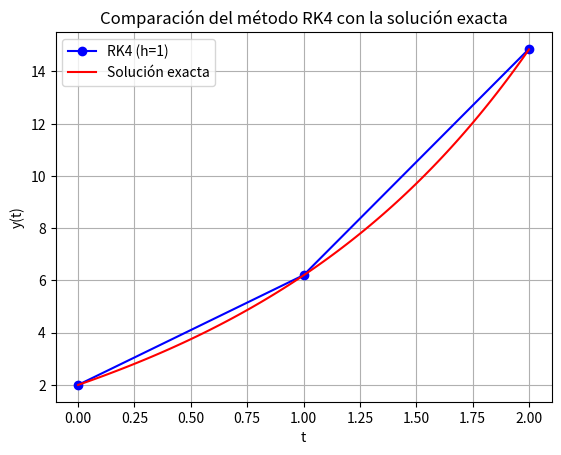

Recreate this plot in Python.
import numpy as np
import matplotlib.pyplot as plt

# Definimos la función dy/dt
def dydt(t, y):
    return 4*np.exp(0.8*t) - 0.5*y

# Solución exacta
def y_exacta(t):
    return (4/1.3) * (np.exp(0.8*t) - np.exp(-0.5*t)) + 2*np.exp(-0.5*t)

# Método RK4
def RK4(t0, y0, t_final, h):
    # Definimos el número de pasos
    N = int((t_final - t0)/h)
    
    # Inicializamos los arrays de t y y
    t = np.zeros(N+1)
    y = np.zeros(N+1)
    
    # Condiciones iniciales
    t[0] = t0
    y[0] = y0
    
    # Iteramos usando el método RK4
    for i in range(N):
        k1 = dydt(t[i], y[i])
        k2 = dydt(t[i] + h/2, y[i] + h/2 * k1)
        k3 = dydt(t[i] + h/2, y[i] + h/2 * k2)
        k4 = dydt(t[i] + h, y[i] + h * k3)
        
        y[i+1] = y[i] + (h/6) * (k1 + 2*k2 + 2*k3 + k4)
        t[i+1] = t[i] + h
    
    return t, y

# Parámetros del problema
t0 = 0      # Tiempo inicial
y0 = 2      # Condición inicial y(0)
t_final = 2 # Tiempo final
h = 1       # Paso de integración

# Ejecutamos el método RK4
t_rk4, y_rk4 = RK4(t0, y0, t_final, h)

# Calculamos la solución exacta
t_exact = np.linspace(t0, t_final, 100)
y_exact = y_exacta(t_exact)

# Gráfica de la solución
plt.plot(t_rk4, y_rk4, 'bo-', label="RK4 (h=1)")
plt.plot(t_exact, y_exact, 'r-', label="Solución exacta")
plt.xlabel('t')
plt.ylabel('y(t)')
plt.legend()
plt.title('Comparación del método RK4 con la solución exacta')
plt.grid(True)
plt.show()

# Imprimimos los resultados
print("Resultados del método RK4:")
for i in range(len(t_rk4)):
    print(f"t = {t_rk4[i]:.1f}, y = {y_rk4[i]:.5f}")